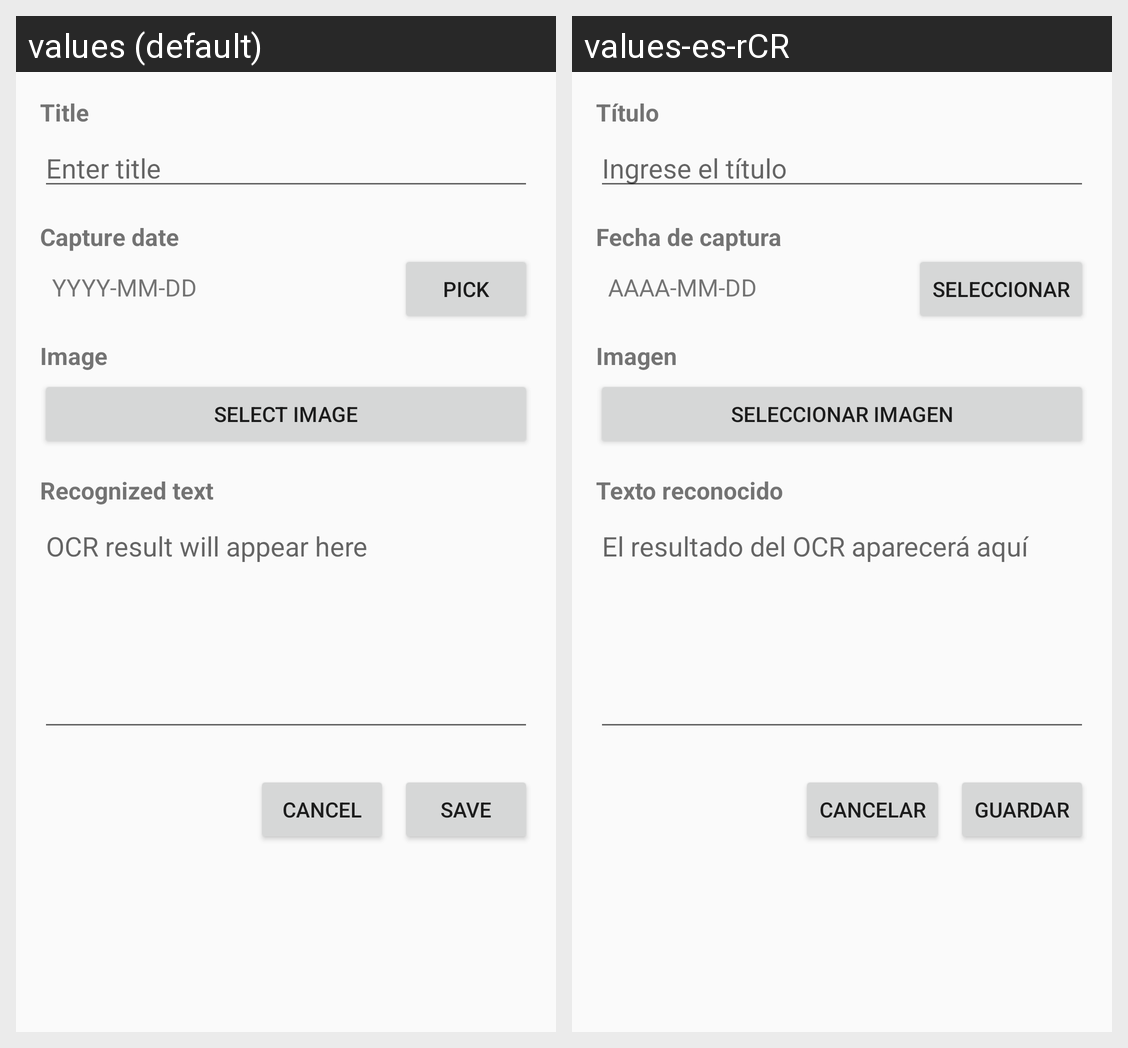

The same Android screen rendered under two of its app's locales, left to right. List the strings drawn on it with the default value and each locale's translation.
Android screen res/layout/activity_document.xml rendered under 2 locales, left to right: values (default), values-es-rCR. Device: Nexus 5 (rendered at 1080×1920; each locale shown at half size, 540×960, under a caption strip naming it); theme Theme.CopyLearn.
Strings drawn on this screen, with the default value and each locale's value (text and hints the layout hard-codes, and strings that could not be matched under every locale, appear in the picture but are not listed):

doc_title_label
  values: Title
  values-es-rCR: Título

doc_title_hint
  values: Enter title
  values-es-rCR: Ingrese el título

doc_date_label
  values: Capture date
  values-es-rCR: Fecha de captura

doc_date_placeholder
  values: YYYY-MM-DD
  values-es-rCR: AAAA-MM-DD

doc_date_pick
  values: Pick
  values-es-rCR: Seleccionar

doc_image_label
  values: Image
  values-es-rCR: Imagen

doc_image_button
  values: Select Image
  values-es-rCR: Seleccionar imagen

doc_text_label
  values: Recognized text
  values-es-rCR: Texto reconocido

doc_text_hint
  values: OCR result will appear here
  values-es-rCR: El resultado del OCR aparecerá aquí

action_cancel
  values: Cancel
  values-es-rCR: Cancelar

action_save
  values: Save
  values-es-rCR: Guardar
